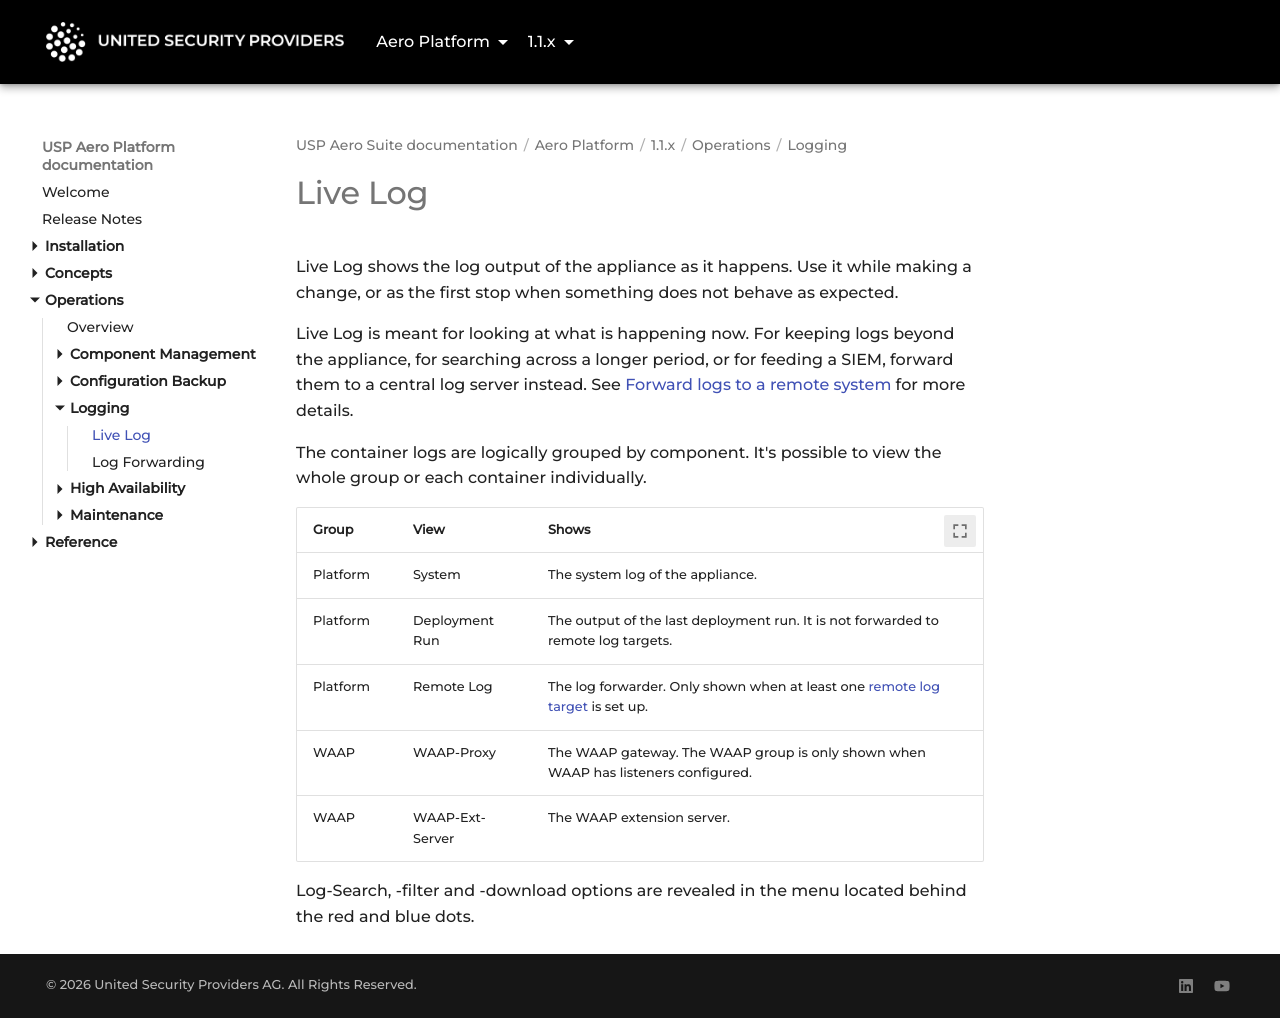

repository: united-security-providers/usp-aero · page: platform/1.1.x/operations/logging/live-log/index.html · generator: mkdocs

---
title: "Live Log"
weight: 10
---

# Live Log

Live Log shows the log output of the appliance as it happens. Use it while
making a change, or as the first stop when something does not behave as expected.

Live Log is meant for looking at what is happening now. For keeping logs beyond the appliance, for
searching across a longer period, or for feeding a SIEM, forward them to a central log server
instead. See [Forward logs to a remote system](remote-log) for more details.

The container logs are logically grouped by component. It's possible to view the whole group or each
container individually.

| Group    | View            | Shows                                                                                      |
|----------|-----------------|--------------------------------------------------------------------------------------------|
| Platform | System          | The system log of the appliance.                                                           |
| Platform | Deployment Run  | The output of the last deployment run. It is not forwarded to remote log targets.          |
| Platform | Remote Log      | The log forwarder. Only shown when at least one [remote log target](remote-log) is set up. |
| WAAP     | WAAP-Proxy      | The WAAP gateway. The WAAP group is only shown when WAAP has listeners configured.         |
| WAAP     | WAAP-Ext-Server | The WAAP extension server.                                                                 |

Log-Search, -filter and -download options are revealed in the menu located behind the red and blue dots.
